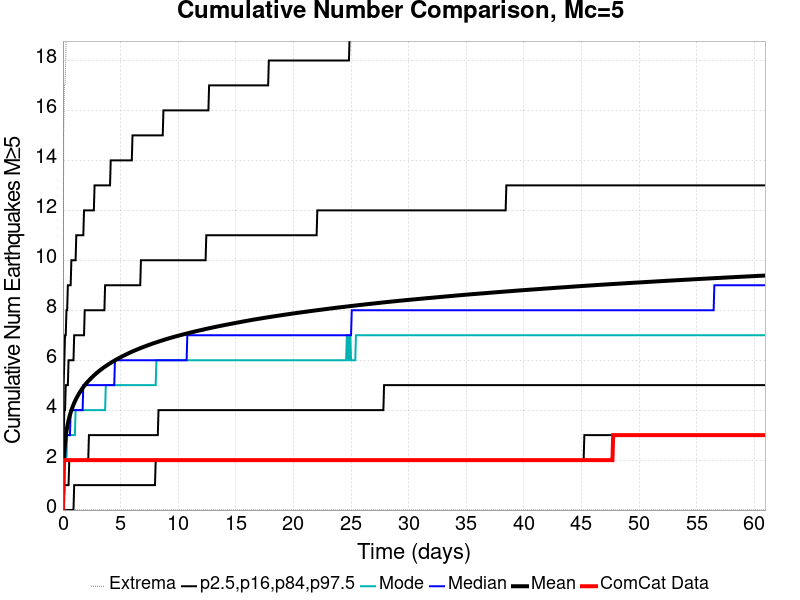

Source data for this figure (header and first rows):
Time (days), ComCat Data, Simulation Mean, Simulation Median, Simulation Mode, Simulation Minimum, Simulation Maximum, 2.5 %-ile, 16 %-ile, 84 %-ile, 97.5 %-ile
0.0, 0.0, 0.0, 0.0, 0.0, 0.0, 0.0, 0.0, 0.0, 0.0, 0.0
0.06099, 2.0, 1.801, 2.0, 1.0, 0.0, 15.0, 0.0, 0.0, 3.0, 5.0
0.122, 2.0, 2.35, 2.0, 2.0, 0.0, 17.0, 0.0, 1.0, 4.0, 6.0
0.183, 2.0, 2.695, 2.0, 2.0, 0.0, 17.0, 0.0, 1.0, 4.0, 7.0
0.244, 2.0, 2.95, 3.0, 2.0, 0.0, 18.0, 0.0, 1.0, 5.0, 7.0
0.305, 2.0, 3.149, 3.0, 2.0, 0.0, 20.0, 0.0, 1.0, 5.0, 8.0
0.3659, 2.0, 3.32, 3.0, 3.0, 0.0, 21.0, 0.0, 1.0, 5.0, 8.0
0.4269, 2.0, 3.467, 3.0, 3.0, 0.0, 21.0, 0.0, 1.0, 5.0, 9.0
0.4879, 2.0, 3.594, 3.0, 3.0, 0.0, 22.0, 0.0, 1.0, 6.0, 9.0
0.5489, 2.0, 3.708, 3.0, 3.0, 0.0, 23.0, 0.0, 2.0, 6.0, 9.0
0.6099, 2.0, 3.812, 3.0, 3.0, 0.0, 24.0, 0.0, 2.0, 6.0, 9.0
0.6709, 2.0, 3.906, 4.0, 3.0, 0.0, 24.0, 0.0, 2.0, 6.0, 9.0
0.7319, 2.0, 3.992, 4.0, 3.0, 0.0, 25.0, 0.0, 2.0, 6.0, 10.0
0.7929, 2.0, 4.072, 4.0, 3.0, 0.0, 25.0, 0.0, 2.0, 6.0, 10.0
0.8539, 2.0, 4.147, 4.0, 3.0, 0.0, 25.0, 0.0, 2.0, 6.0, 10.0
0.9149, 2.0, 4.22, 4.0, 3.0, 0.0, 26.0, 0.0, 2.0, 6.0, 10.0
0.9758, 2.0, 4.287, 4.0, 3.0, 0.0, 27.0, 1.0, 2.0, 7.0, 10.0
1.037, 2.0, 4.349, 4.0, 3.0, 0.0, 27.0, 1.0, 2.0, 7.0, 10.0
1.098, 2.0, 4.408, 4.0, 4.0, 0.0, 27.0, 1.0, 2.0, 7.0, 10.0
1.159, 2.0, 4.465, 4.0, 4.0, 0.0, 28.0, 1.0, 2.0, 7.0, 11.0
1.22, 2.0, 4.519, 4.0, 4.0, 0.0, 28.0, 1.0, 2.0, 7.0, 11.0
1.281, 2.0, 4.572, 4.0, 4.0, 0.0, 28.0, 1.0, 2.0, 7.0, 11.0
1.342, 2.0, 4.621, 4.0, 4.0, 0.0, 28.0, 1.0, 2.0, 7.0, 11.0
1.403, 2.0, 4.668, 4.0, 4.0, 0.0, 28.0, 1.0, 2.0, 7.0, 11.0
1.464, 2.0, 4.714, 4.0, 4.0, 0.0, 28.0, 1.0, 2.0, 7.0, 11.0
1.525, 2.0, 4.758, 4.0, 4.0, 0.0, 28.0, 1.0, 2.0, 7.0, 11.0
1.586, 2.0, 4.801, 4.0, 4.0, 0.0, 28.0, 1.0, 2.0, 7.0, 11.0
1.647, 2.0, 4.842, 4.0, 4.0, 0.0, 28.0, 1.0, 2.0, 7.0, 11.0
1.708, 2.0, 4.882, 4.0, 4.0, 0.0, 28.0, 1.0, 2.0, 7.0, 11.0
1.769, 2.0, 4.921, 5.0, 4.0, 0.0, 28.0, 1.0, 2.0, 7.0, 11.0
1.83, 2.0, 4.959, 5.0, 4.0, 0.0, 28.0, 1.0, 2.0, 7.0, 12.0
1.891, 2.0, 4.996, 5.0, 4.0, 0.0, 28.0, 1.0, 2.0, 8.0, 12.0
1.952, 2.0, 5.029, 5.0, 4.0, 0.0, 28.0, 1.0, 2.0, 8.0, 12.0
2.013, 2.0, 5.064, 5.0, 4.0, 0.0, 28.0, 1.0, 2.0, 8.0, 12.0
2.074, 2.0, 5.097, 5.0, 4.0, 0.0, 28.0, 1.0, 2.0, 8.0, 12.0
2.135, 2.0, 5.129, 5.0, 4.0, 0.0, 28.0, 1.0, 2.0, 8.0, 12.0
2.196, 2.0, 5.16, 5.0, 4.0, 0.0, 28.0, 1.0, 2.0, 8.0, 12.0
2.257, 2.0, 5.191, 5.0, 4.0, 0.0, 28.0, 1.0, 3.0, 8.0, 12.0
2.318, 2.0, 5.22, 5.0, 4.0, 0.0, 28.0, 1.0, 3.0, 8.0, 12.0
2.379, 2.0, 5.248, 5.0, 4.0, 0.0, 28.0, 1.0, 3.0, 8.0, 12.0
2.44, 2.0, 5.277, 5.0, 4.0, 0.0, 28.0, 1.0, 3.0, 8.0, 12.0
2.501, 2.0, 5.304, 5.0, 4.0, 0.0, 29.0, 1.0, 3.0, 8.0, 12.0
2.562, 2.0, 5.332, 5.0, 4.0, 0.0, 29.0, 1.0, 3.0, 8.0, 12.0
2.623, 2.0, 5.359, 5.0, 4.0, 0.0, 29.0, 1.0, 3.0, 8.0, 12.0
2.684, 2.0, 5.386, 5.0, 4.0, 0.0, 30.0, 1.0, 3.0, 8.0, 12.0
2.745, 2.0, 5.411, 5.0, 4.0, 0.0, 31.0, 1.0, 3.0, 8.0, 13.0
2.806, 2.0, 5.436, 5.0, 4.0, 0.0, 31.0, 1.0, 3.0, 8.0, 13.0
2.867, 2.0, 5.461, 5.0, 4.0, 0.0, 31.0, 1.0, 3.0, 8.0, 13.0
2.928, 2.0, 5.486, 5.0, 4.0, 0.0, 31.0, 1.0, 3.0, 8.0, 13.0
2.989, 2.0, 5.51, 5.0, 4.0, 0.0, 31.0, 1.0, 3.0, 8.0, 13.0
3.05, 2.0, 5.534, 5.0, 4.0, 0.0, 31.0, 1.0, 3.0, 8.0, 13.0
3.11, 2.0, 5.557, 5.0, 4.0, 0.0, 31.0, 1.0, 3.0, 8.0, 13.0
3.171, 2.0, 5.579, 5.0, 4.0, 0.0, 31.0, 1.0, 3.0, 8.0, 13.0
3.232, 2.0, 5.601, 5.0, 4.0, 0.0, 31.0, 1.0, 3.0, 8.0, 13.0
3.293, 2.0, 5.623, 5.0, 4.0, 0.0, 31.0, 1.0, 3.0, 8.0, 13.0
3.354, 2.0, 5.644, 5.0, 4.0, 0.0, 31.0, 1.0, 3.0, 8.0, 13.0
3.415, 2.0, 5.665, 5.0, 4.0, 0.0, 31.0, 1.0, 3.0, 8.0, 13.0
3.476, 2.0, 5.685, 5.0, 4.0, 0.0, 31.0, 1.0, 3.0, 8.0, 13.0
3.537, 2.0, 5.706, 5.0, 4.0, 0.0, 31.0, 1.0, 3.0, 8.0, 13.0
3.598, 2.0, 5.725, 5.0, 4.0, 0.0, 31.0, 1.0, 3.0, 8.0, 13.0
... 940 more rows
